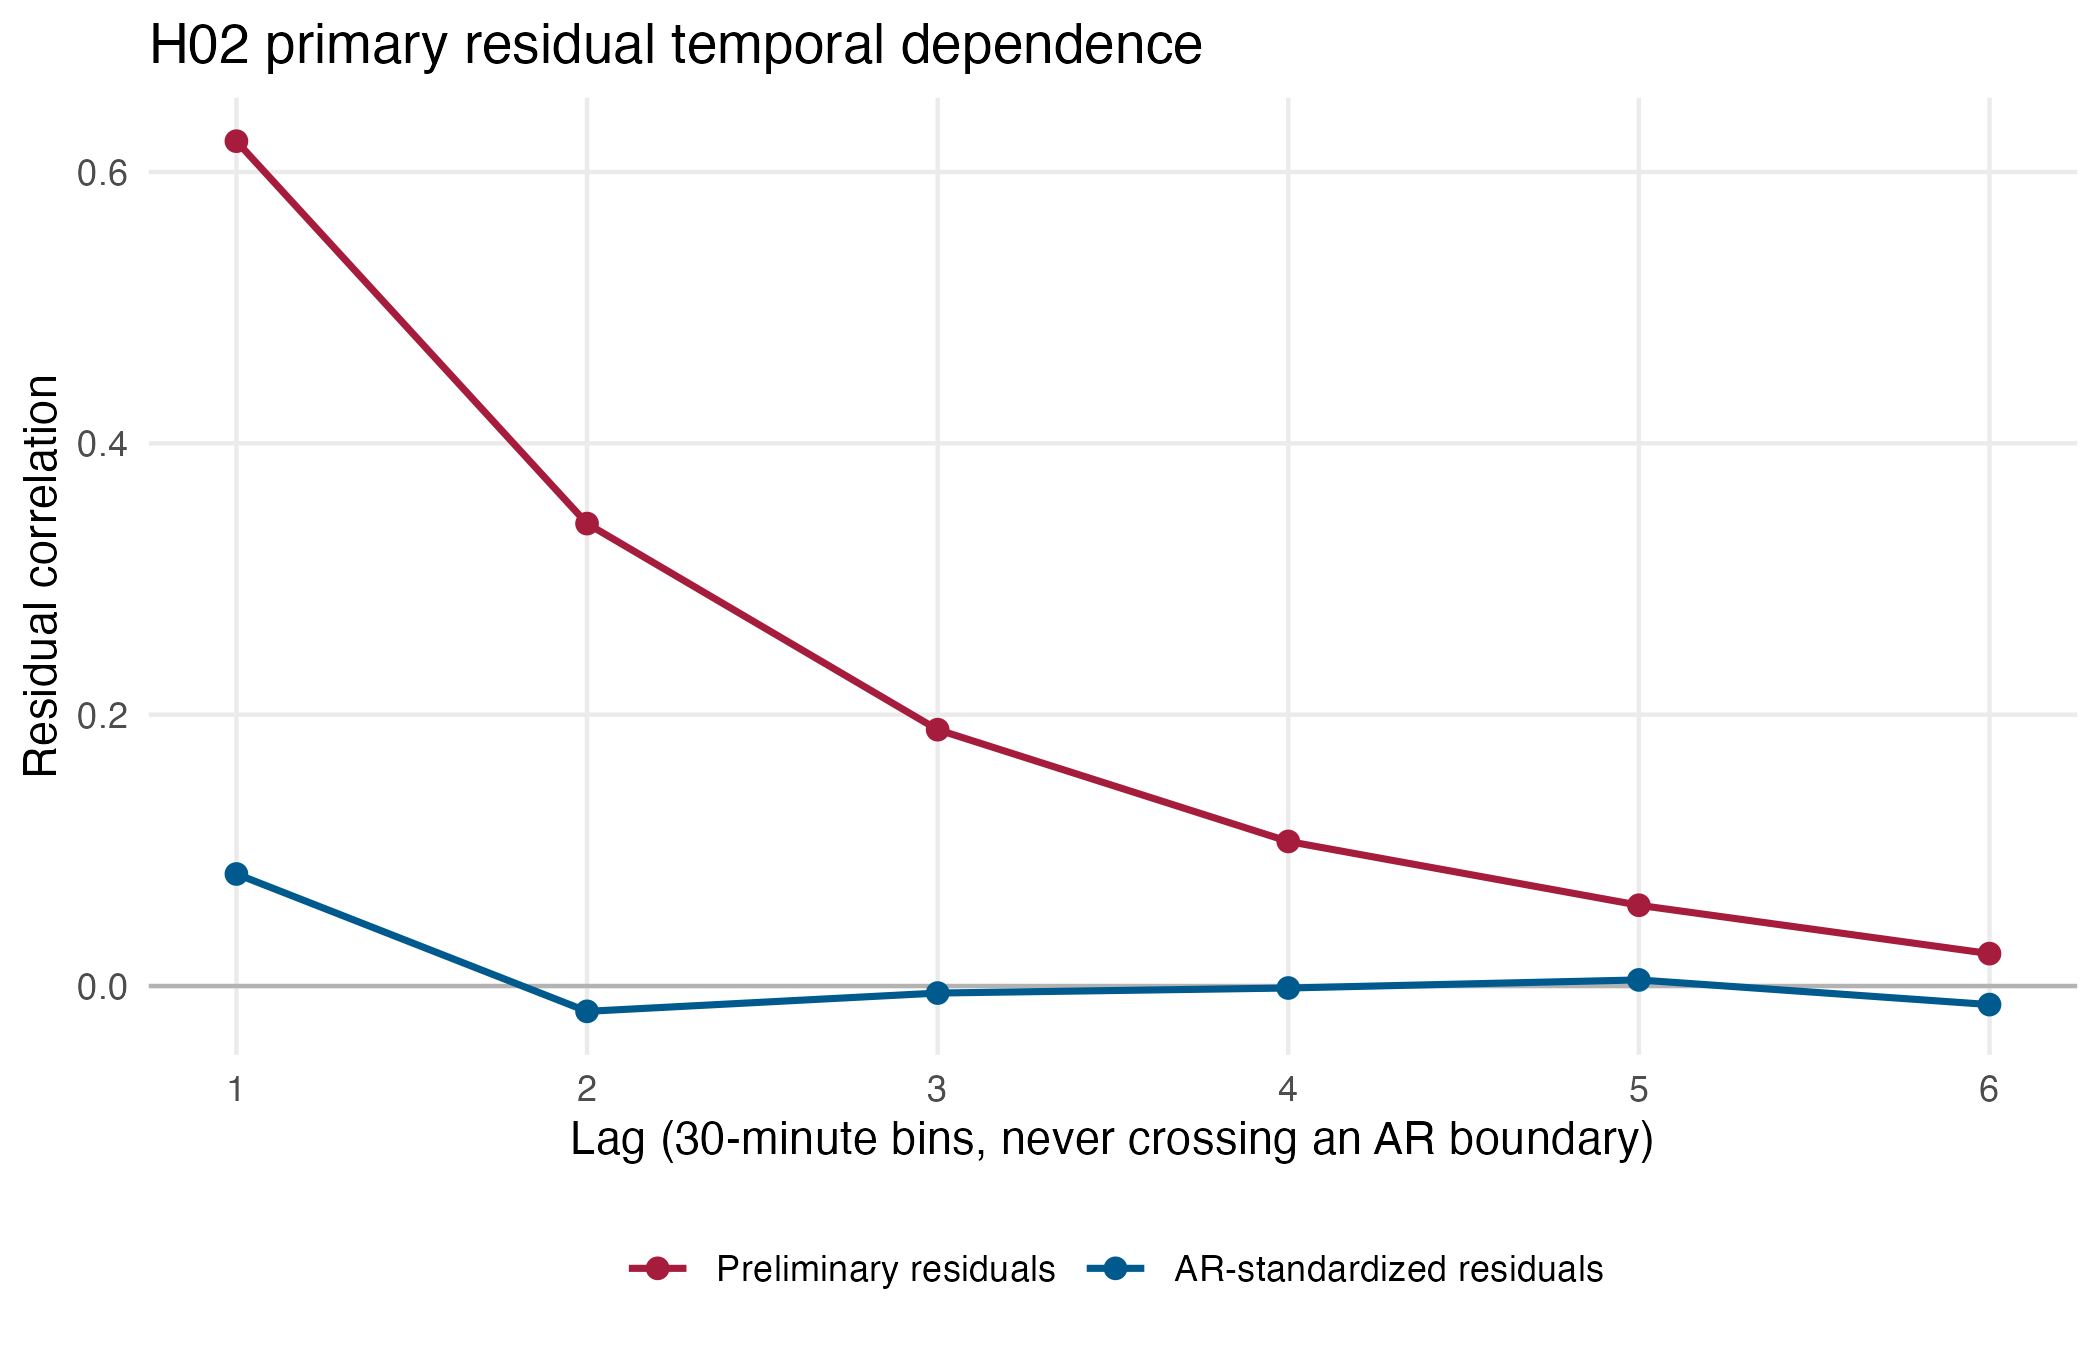

The file beside this chart, header and first rows:
run_id, stage, lag_30_minute_bins, correlation, pairs
main__glasses__all_available, preliminary_no_AR1, 1, 0.6227, 36398
main__glasses__all_available, preliminary_no_AR1, 2, 0.3408, 35084
main__glasses__all_available, preliminary_no_AR1, 3, 0.1889, 33793
main__glasses__all_available, preliminary_no_AR1, 4, 0.1066, 32528
main__glasses__all_available, preliminary_no_AR1, 5, 0.05953, 31293
main__glasses__all_available, preliminary_no_AR1, 6, 0.02388, 30084
main__glasses__all_available, final_AR1_standardized, 1, 0.08258, 36398
main__glasses__all_available, final_AR1_standardized, 2, -0.01867, 35084
main__glasses__all_available, final_AR1_standardized, 3, -0.005182, 33793
main__glasses__all_available, final_AR1_standardized, 4, -0.00147, 32528
main__glasses__all_available, final_AR1_standardized, 5, 0.004489, 31293
main__glasses__all_available, final_AR1_standardized, 6, -0.01367, 30084
